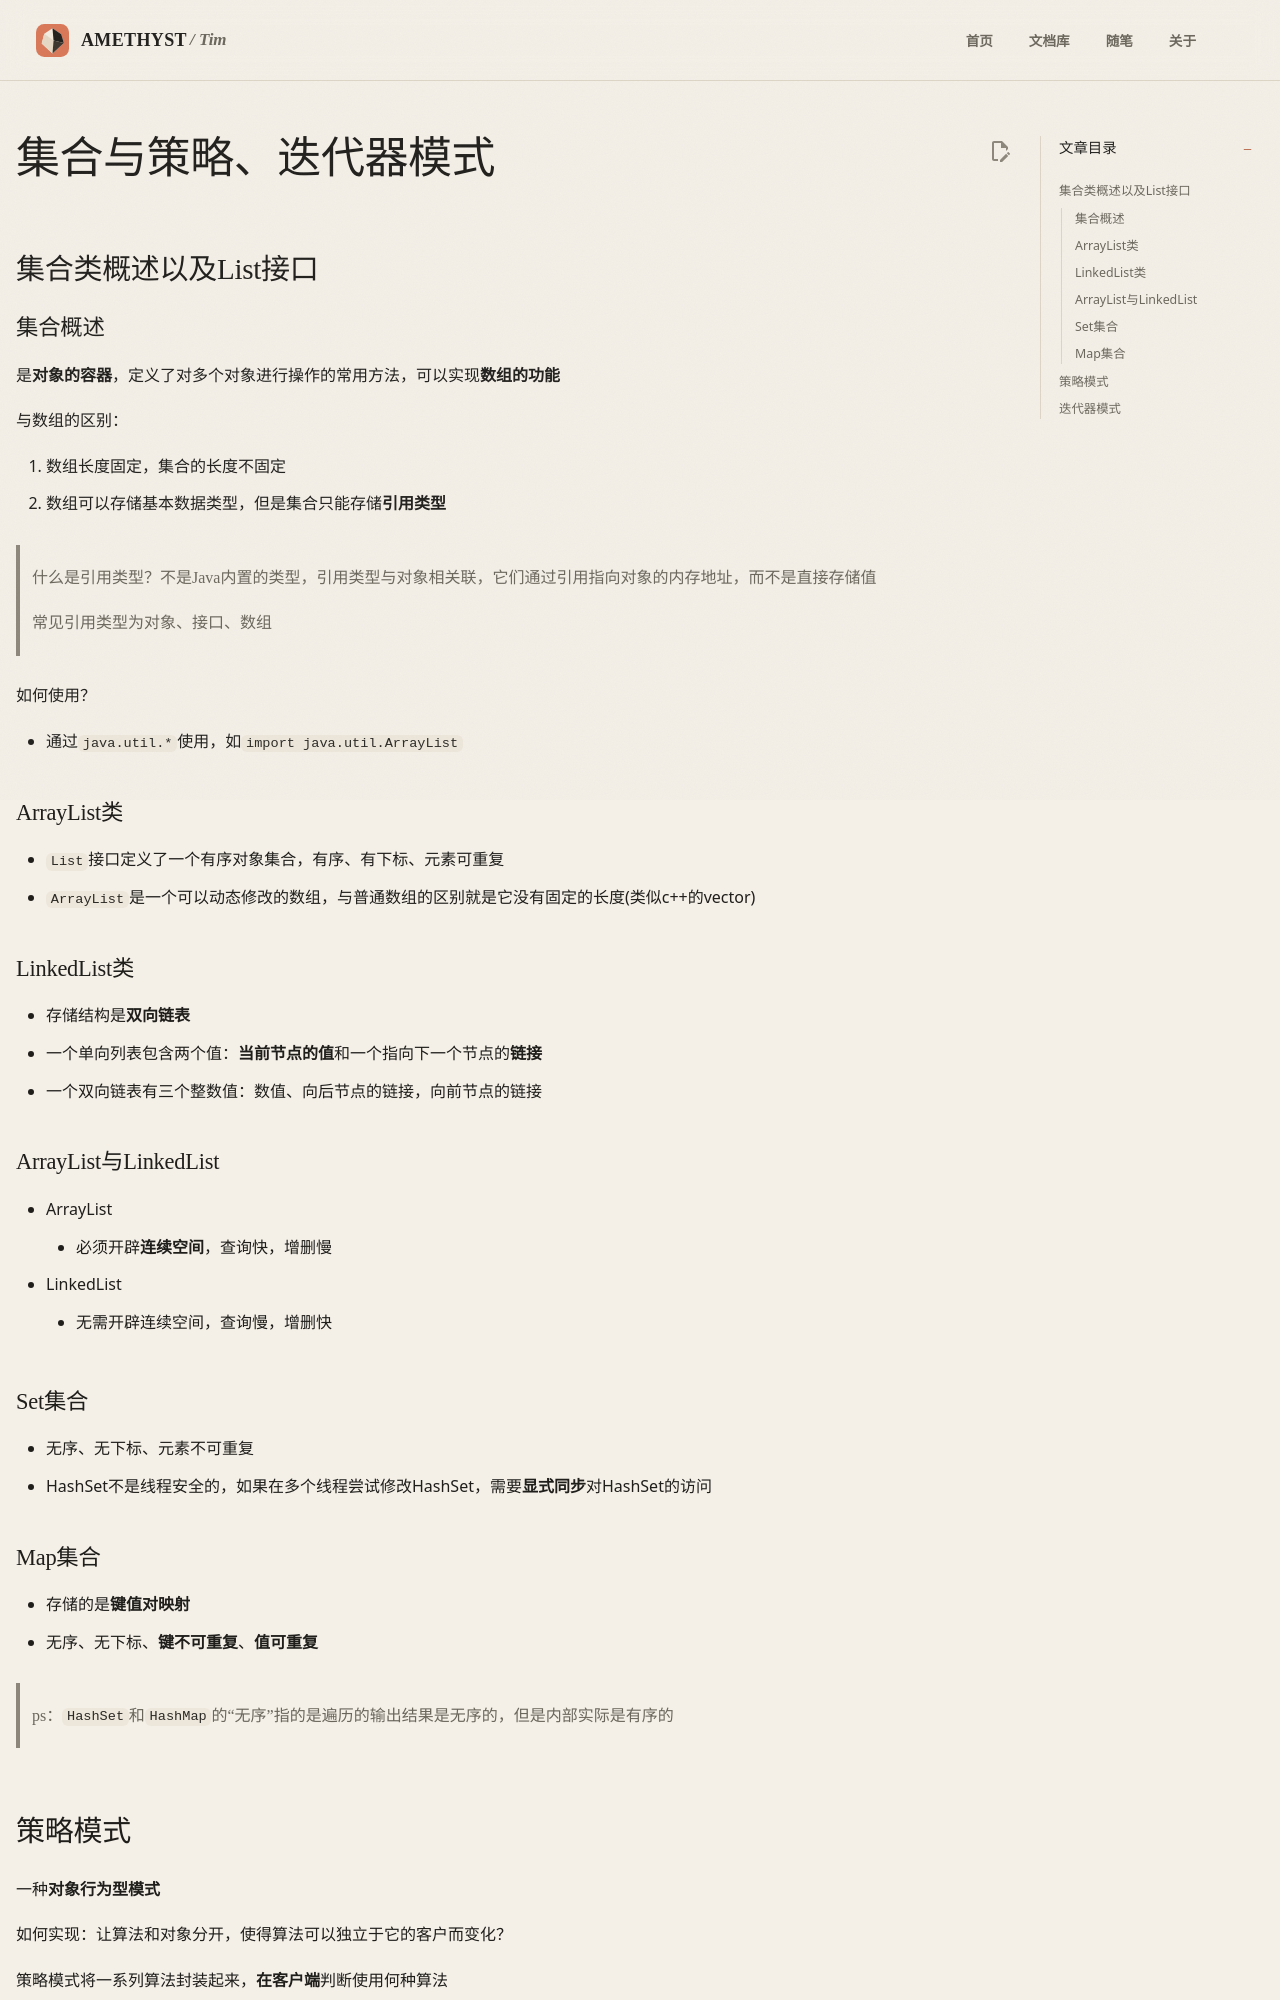

repository: AmethystTim/AmethystTim.github.io · page: 课程笔记/大二下/面向对象的软件构造导论/集合与策略、迭代器模式/index.html · generator: mkdocs

## 集合类概述以及List接口

### 集合概述

是**对象的容器**，定义了对多个对象进行操作的常用方法，可以实现**数组的功能**

与数组的区别：

1. 数组长度固定，集合的长度不固定
2. 数组可以存储基本数据类型，但是集合只能存储**引用类型**

> 什么是引用类型？不是Java内置的类型，引用类型与对象相关联，它们通过引用指向对象的内存地址，而不是直接存储值
>
> 常见引用类型为对象、接口、数组

如何使用？

- 通过`java.util.*`使用，如`import java.util.ArrayList`

### ArrayList类

- `List`接口定义了一个有序对象集合，有序、有下标、元素可重复
- `ArrayList`是一个可以动态修改的数组，与普通数组的区别就是它没有固定的长度(类似c++的vector)

### LinkedList类

- 存储结构是**双向链表**
- 一个单向列表包含两个值：**当前节点的值**和一个指向下一个节点的**链接**
- 一个双向链表有三个整数值：数值、向后节点的链接，向前节点的链接

### ArrayList与LinkedList

- ArrayList
    - 必须开辟**连续空间**，查询快，增删慢
- LinkedList    
    - 无需开辟连续空间，查询慢，增删快

### Set集合

- 无序、无下标、元素不可重复
- HashSet不是线程安全的，如果在多个线程尝试修改HashSet，需要**显式同步**对HashSet的访问

### Map集合

- 存储的是**键值对映射**
- 无序、无下标、**键不可重复**、**值可重复**

> ps：`HashSet`和`HashMap`的“无序”指的是遍历的输出结果是无序的，但是内部实际是有序的
